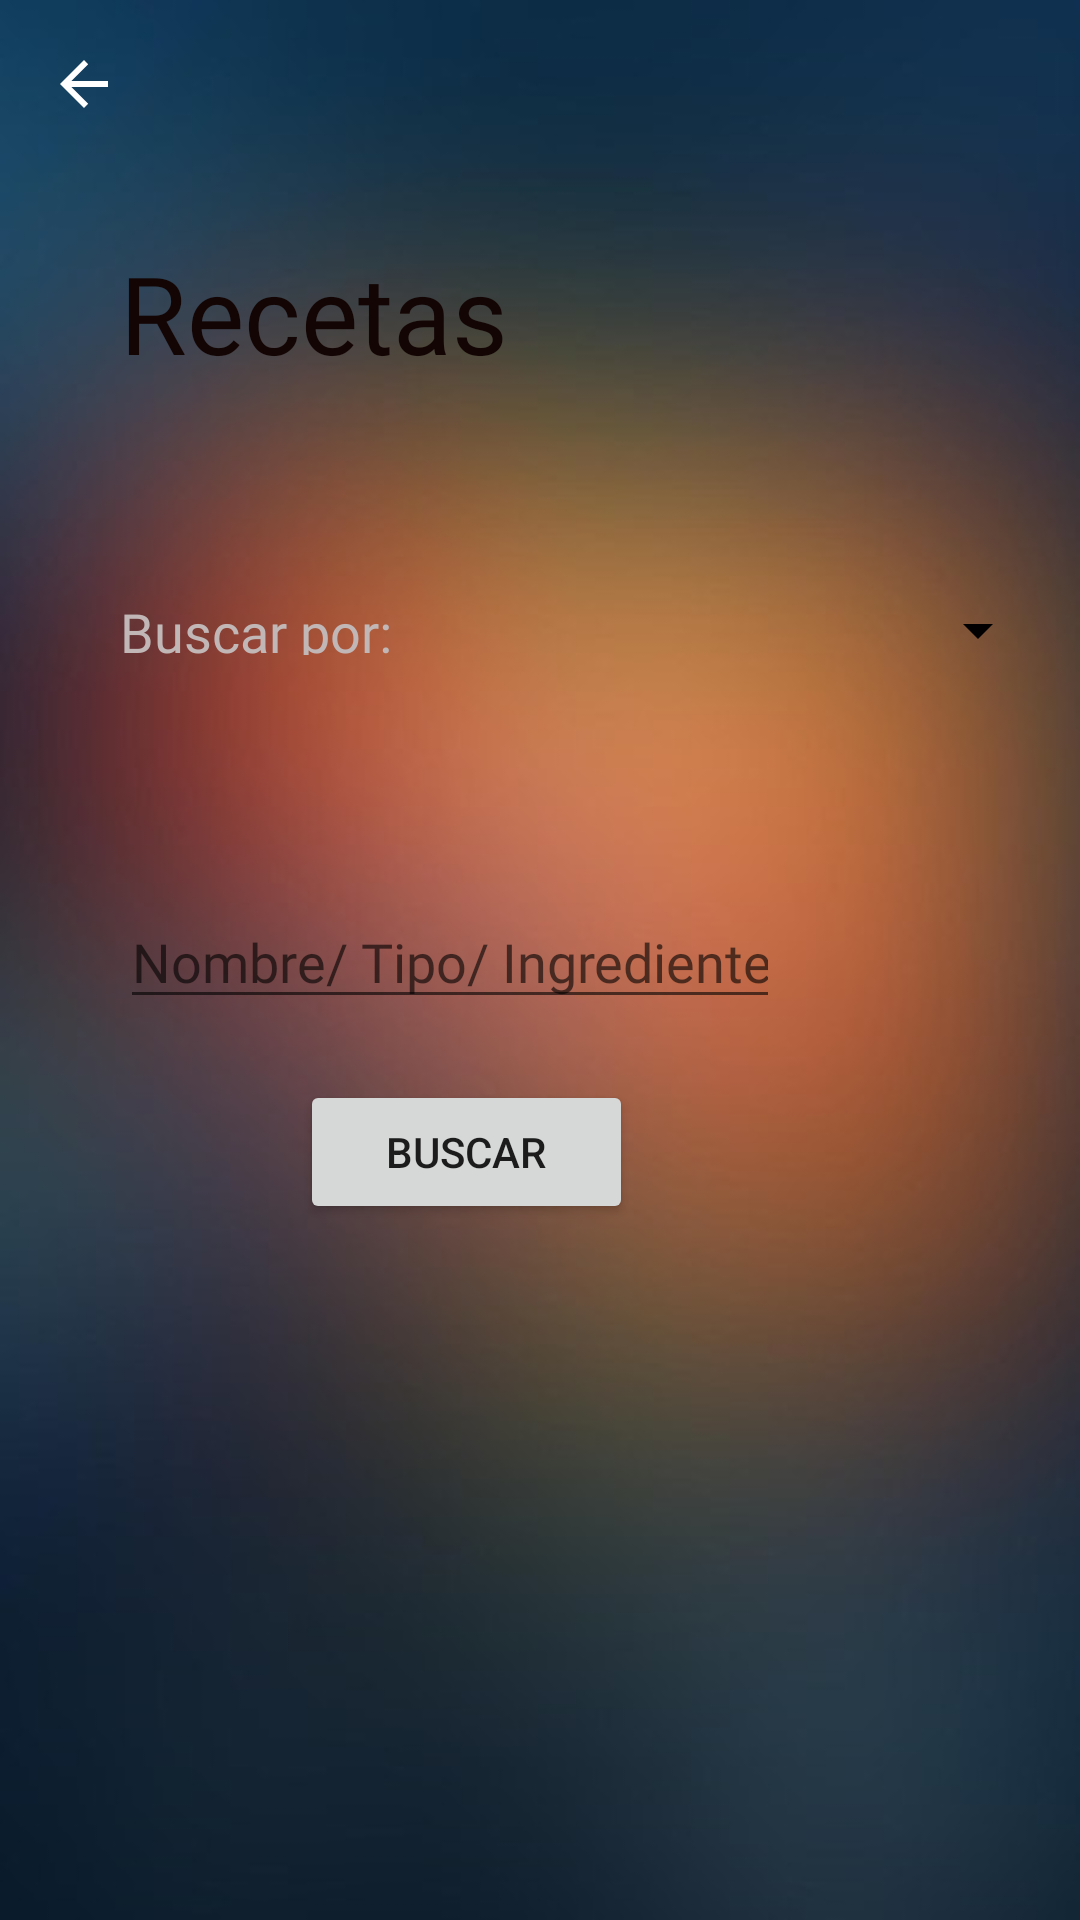

This screen was rendered from an Android layout file. Write that file and the resources it references.
<!-- AndroidManifest.xml: application theme AppTheme -->
<!-- res/layout/activity_ver_recetas.xml -->
<?xml version="1.0" encoding="utf-8"?>
<android.support.v4.widget.DrawerLayout xmlns:android="http://schemas.android.com/apk/res/android"
    xmlns:app="http://schemas.android.com/apk/res-auto"
    xmlns:tools="http://schemas.android.com/tools"
    android:layout_width="match_parent"
    android:layout_height="match_parent"
    android:background="@drawable/background"
    tools:context=".VerRecetas">

    <FrameLayout
        android:id="@+id/content_frame"
        android:layout_width="match_parent"
        android:layout_height="match_parent">

        <android.support.design.widget.AppBarLayout
            android:layout_width="match_parent"
            android:layout_height="wrap_content"
            android:background="@android:color/transparent">


        <android.support.v7.widget.Toolbar
            android:id="@+id/toolbar"
            android:layout_width="match_parent"
            android:layout_height="?attr/actionBarSize"
            android:background="@android:color/transparent"
            android:clickable="true"
            android:focusableInTouchMode="true"
            android:theme="@style/ThemeOverlay.AppCompat.Dark.ActionBar"
            app:navigationIcon="?attr/homeAsUpIndicator" />
        </android.support.design.widget.AppBarLayout>

        <android.support.constraint.ConstraintLayout
            android:layout_width="match_parent"
            android:layout_height="match_parent"
            app:layout_constraintBottom_toBottomOf="parent"
            app:layout_constraintEnd_toEndOf="parent"
            app:layout_constraintHorizontal_bias="0.0"
            app:layout_constraintStart_toStartOf="parent"
            app:layout_constraintTop_toTopOf="parent"
            app:layout_constraintVertical_bias="0.0">

            <ScrollView
                android:layout_width="match_parent"
                android:layout_height="match_parent">

                <LinearLayout
                    android:layout_width="match_parent"
                    android:layout_height="wrap_content"
                    android:orientation="vertical" >

                    <TextView
                        android:id="@+id/textView6"
                        android:layout_width="wrap_content"
                        android:layout_height="wrap_content"
                        android:layout_marginStart="40dp"
                        android:layout_marginTop="80dp"
                        android:layout_marginEnd="138dp"
                        android:text="Recetas"
                        android:textAppearance="@style/TextAppearance.AppCompat.Large"
                        android:textColor="#130504"
                        android:textColorLink="#08448A"
                        android:textSize="36sp"
                        app:fontFamily="@font/belleza" />

                    <TextView
                        android:id="@+id/textView9"
                        android:layout_width="wrap_content"
                        android:layout_height="20dp"
                        android:layout_marginStart="40dp"
                        android:layout_marginTop="70dp"
                        android:text="Buscar por:"
                        android:textAppearance="@style/TextAppearance.AppCompat.Medium"
                        android:textColor="#C2B7B7"
                        app:fontFamily="@font/belleza" />

                    <EditText
                        android:id="@+id/editText_busc"
                        android:layout_width="match_parent"
                        android:layout_height="wrap_content"
                        android:layout_marginStart="40dp"
                        android:layout_marginTop="80dp"
                        android:layout_marginEnd="100dp"
                        android:ems="10"
                        android:fontFamily="@font/belleza"
                        android:hint="Nombre/ Tipo/ Ingrediente"
                        android:inputType="textPersonName"
                        android:textAppearance="@style/TextAppearance.AppCompat.Medium" />

                    <Spinner
                        android:id="@+id/spinner_rec"
                        android:layout_width="190dp"
                        android:layout_height="40dp"
                        android:layout_marginStart="160dp"
                        android:layout_marginTop="-150dp"
                        android:layout_marginEnd="52dp"
                        android:backgroundTint="#020000" />

                    <Button
                        android:id="@+id/button_buscar"
                        android:layout_width="111dp"
                        android:layout_height="wrap_content"
                        android:layout_marginStart="100dp"
                        android:layout_marginTop="130dp"
                        android:text="Buscar" />

                    <HorizontalScrollView
                        android:layout_width="wrap_content"
                        android:layout_height="wrap_content"
                        android:layout_marginStart="70dp"
                        android:layout_marginTop="70dp"
                        android:layout_marginEnd="70dp">

                        <LinearLayout
                            android:layout_width="wrap_content"
                            android:layout_height="wrap_content"
                            android:orientation="vertical">

                            <TableLayout
                                android:id="@+id/table_main"
                                android:layout_width="wrap_content"
                                android:layout_height="wrap_content" />
                        </LinearLayout>
                    </HorizontalScrollView>

                </LinearLayout>
            </ScrollView>

        </android.support.constraint.ConstraintLayout>

    </FrameLayout>

</android.support.v4.widget.DrawerLayout>
<!-- resources referenced by this layout -->
<resources>
  <!-- drawable background: png bitmap (drawable, 134370 bytes) -->
  <style name="AppTheme" parent="Theme.AppCompat.Light.NoActionBar">
          
          <item name="colorPrimary">#0F0303</item>
          <item name="colorPrimaryDark">#000000</item>
          <item name="colorAccent">@color/colorAccent</item>
      </style>
  <!-- not gathered from this repository: default colours our renderer supplied (Android Studio template values) -->
  <color name="colorAccent">#FF03DAC5</color>
</resources>
